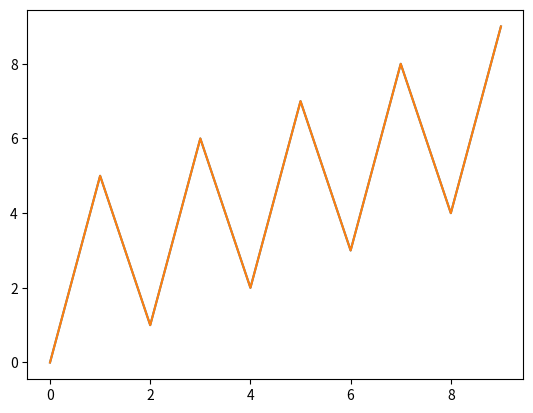

This figure's Python source:
import matplotlib.pyplot as plt
plt.plot([0, 5, 1, 6, 2, 7, 3, 8, 4, 9])

import matplotlib.pyplot as plt
plt.plot([0, 5, 1, 6, 2, 7, 3, 8, 4, 9])

plt.show()